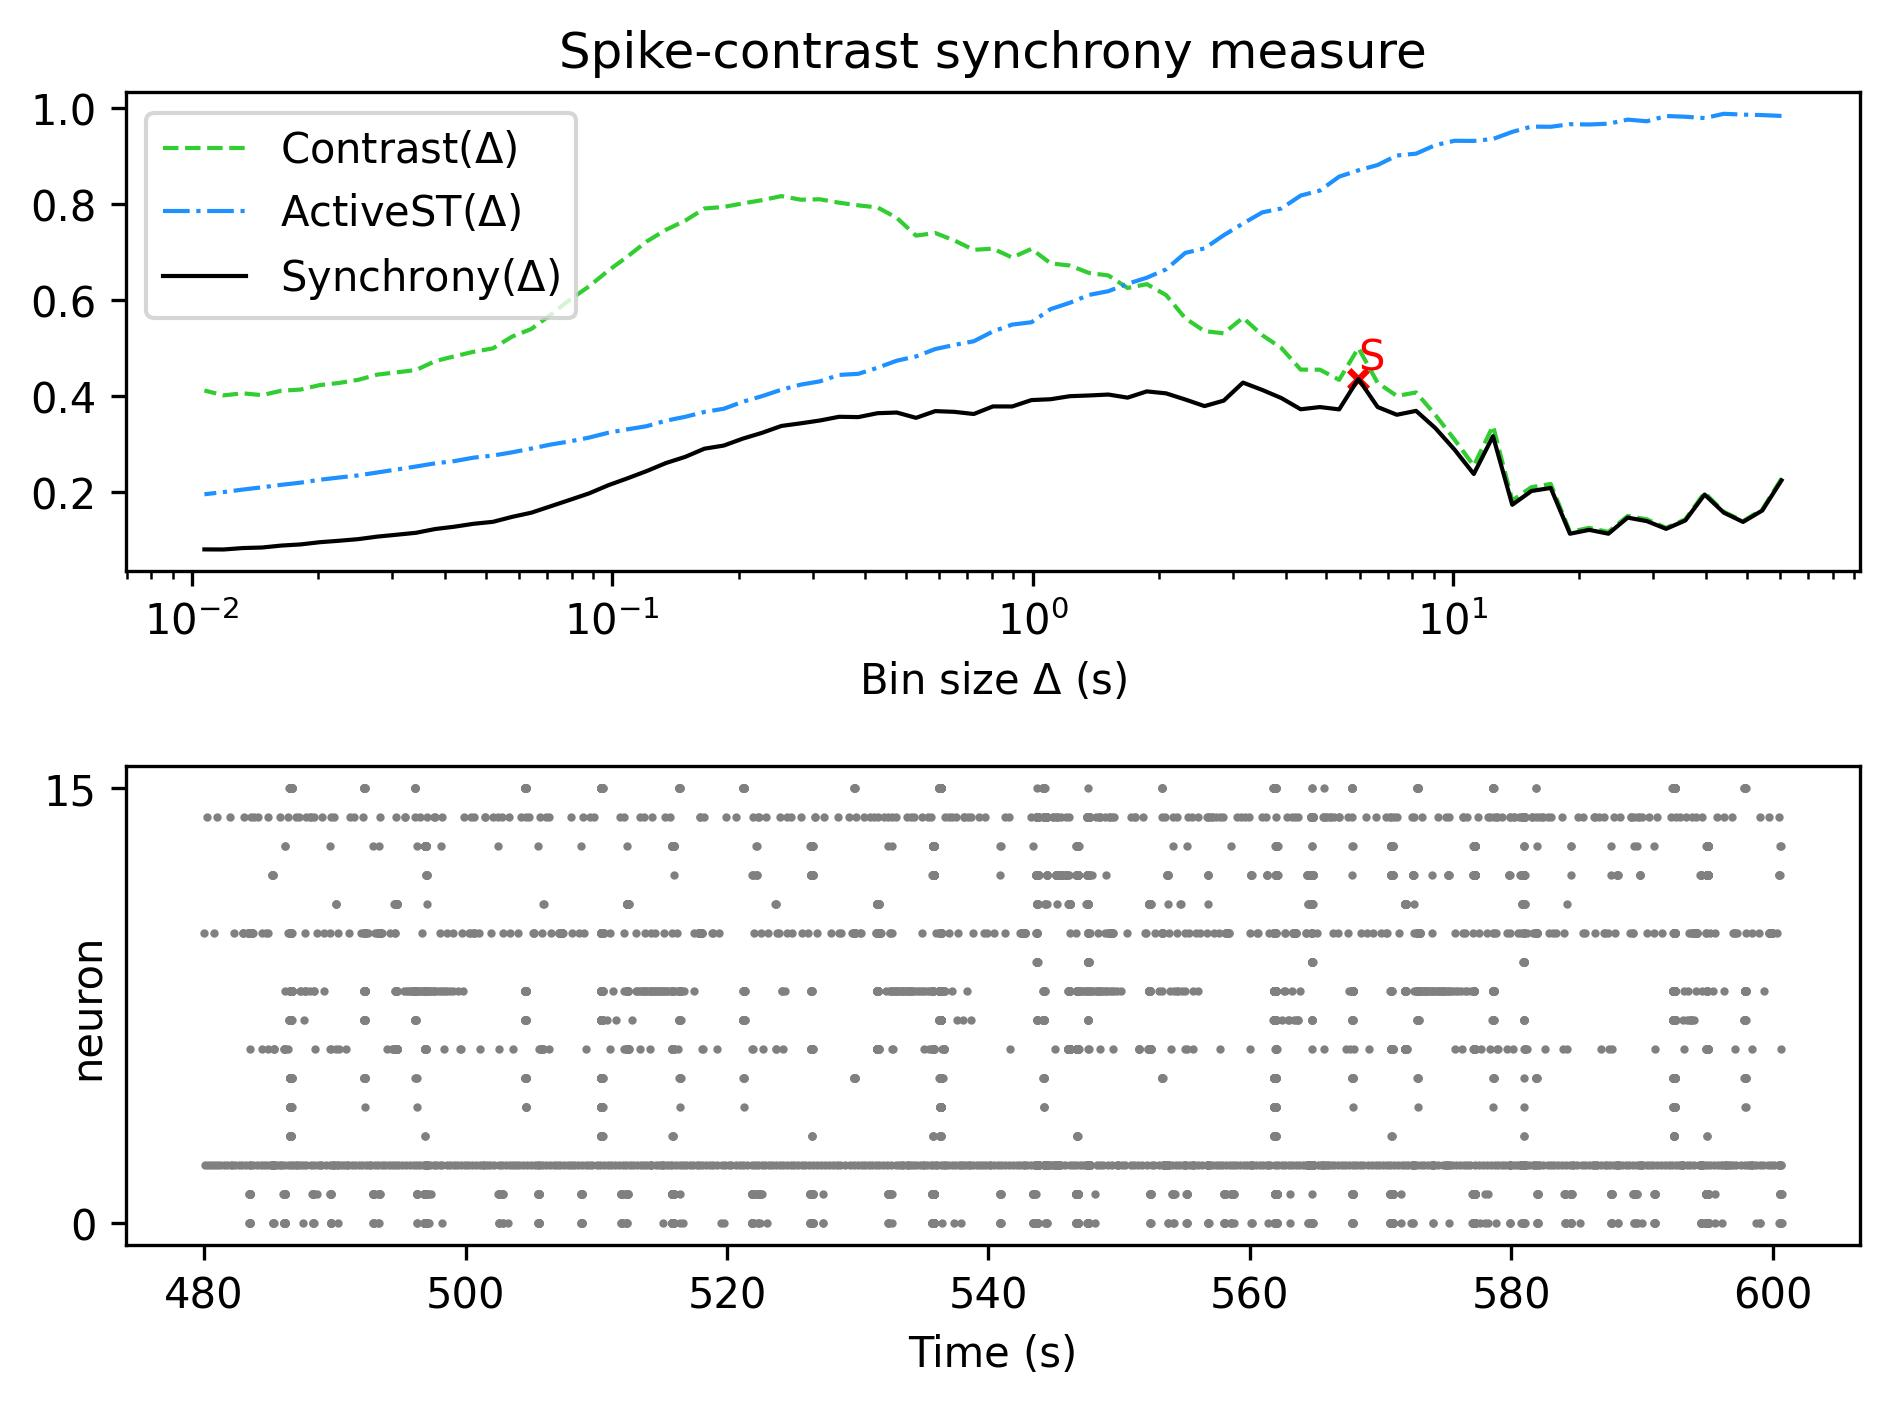

The file beside this chart, header and first rows:
, Spike-contrast (60.5 s), Spike-contrast (54.45 s), Spike-contrast (49.005 s), Spike-contrast (44.104 s), Spike-contrast (39.694 s), Spike-contrast (35.725 s), Spike-contrast (32.152 s), Spike-contrast (28.937 s), Spike-contrast (26.043 s), Spike-contrast (23.439 s), Spike-contrast (21.095 s), Spike-contrast (18.986 s), Spike-contrast (17.087 s), Spike-contrast (15.378 s), Spike-contrast (13.84 s), Spike-contrast (12.456 s), Spike-contrast (11.211 s), Spike-contrast (10.09 s), Spike-contrast (9.081 s), Spike-contrast (8.173 s), Spike-contrast (7.355 s), Spike-contrast (6.62 s), Spike-contrast (5.958 s)
0, 0.2246, 0.1617, 0.1379, 0.1572, 0.1949, 0.1409, 0.1234, 0.1395, 0.1468, 0.1133, 0.1213, 0.1133, 0.2087, 0.2024, 0.1736, 0.3166, 0.2378, 0.2886, 0.3335, 0.3695, 0.3613, 0.3774, 0.4361
